Dataset: CNN_cropfield (GitHub, LinhVu1027/DeepLearning-BasicImageClassification-Numpy-Tensorflow). Classes: lua co de, lua nga, lua tot.

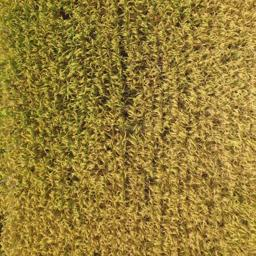
Label: lua tot

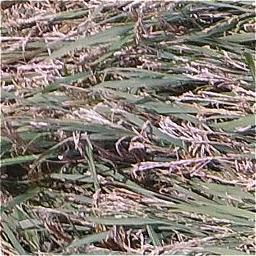
Label: lua co de

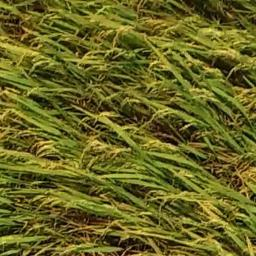
Label: lua nga

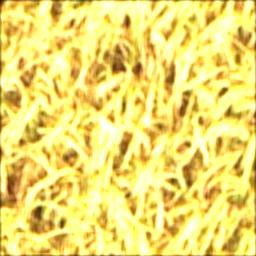
Label: lua tot

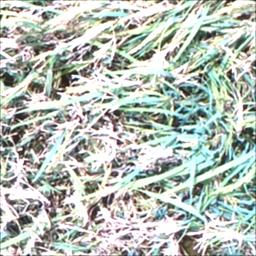
Label: lua co de

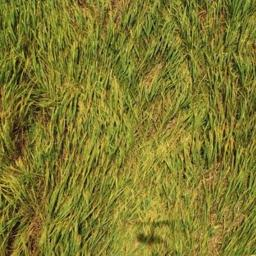
Label: lua nga
